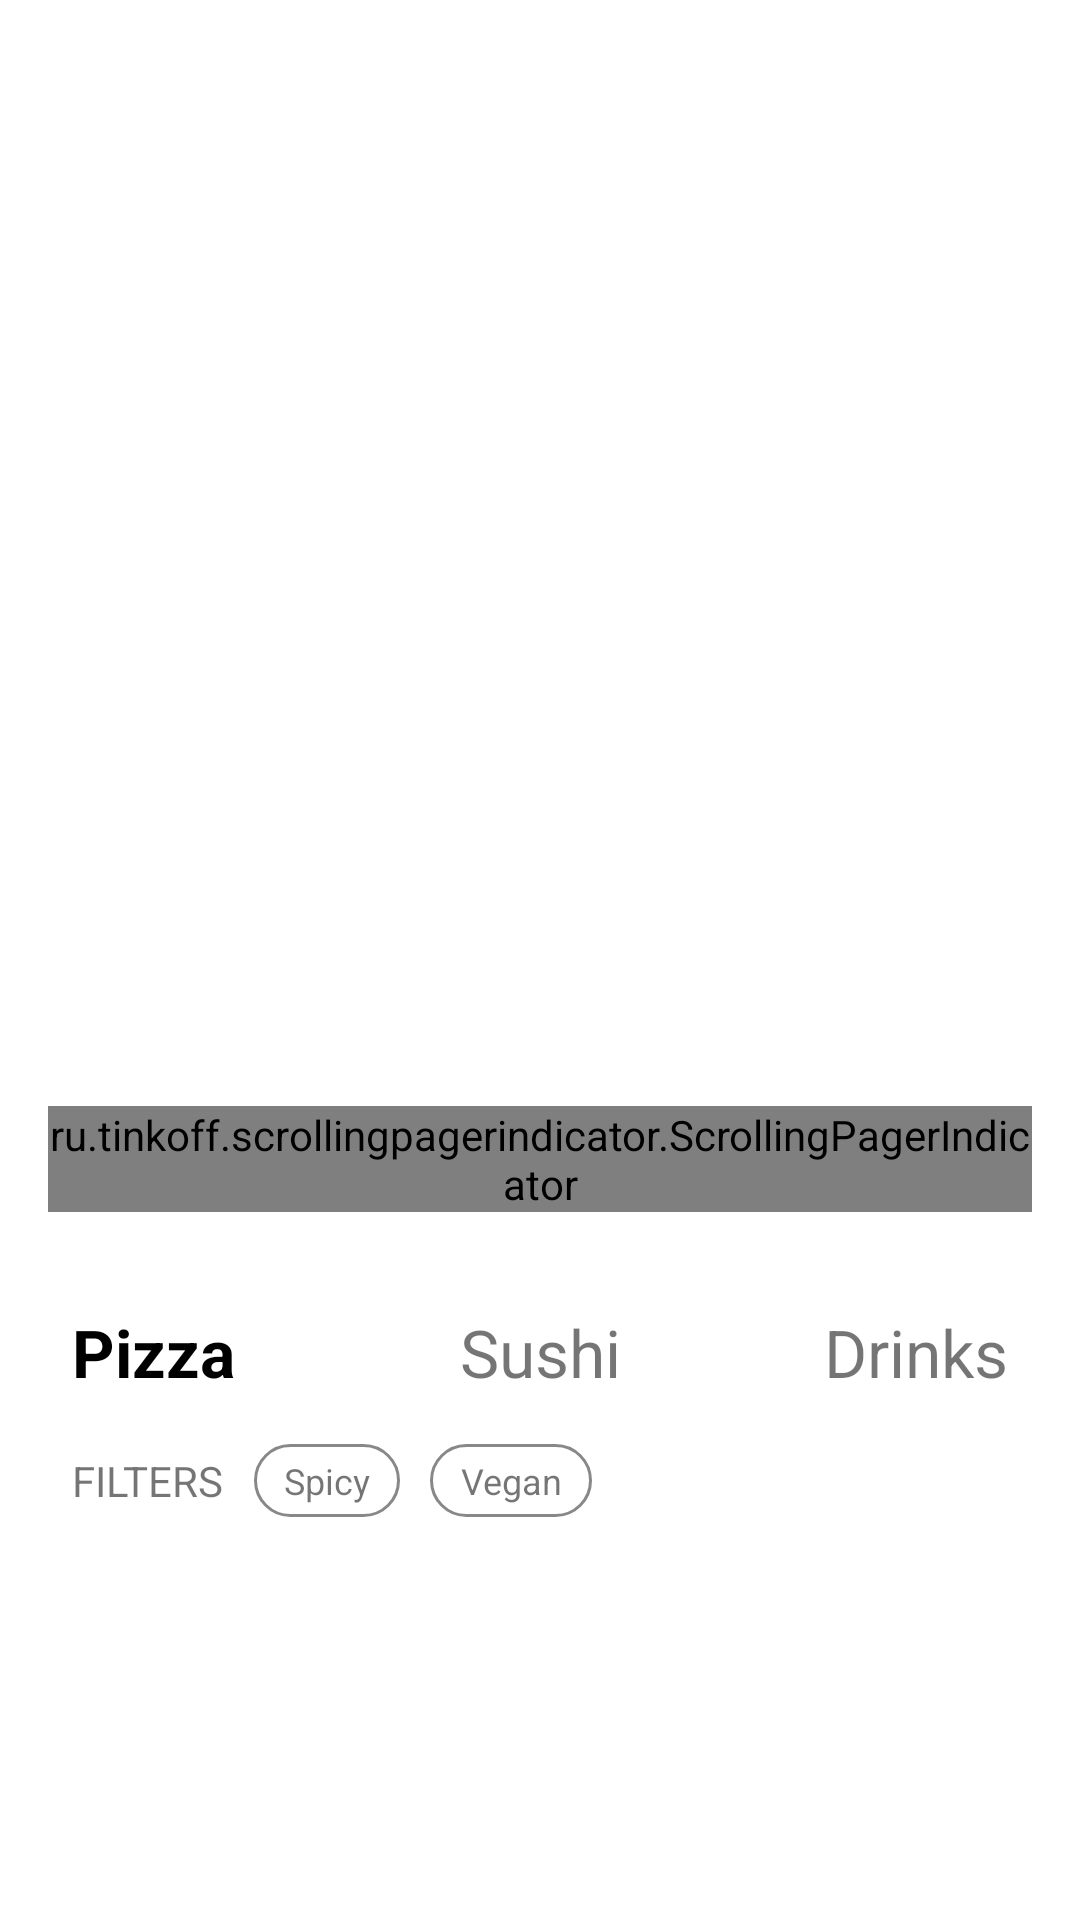

Reconstruct the res/layout file that produces this screen, plus the resources it refers to.
<!-- AndroidManifest.xml: application theme Theme.Miniassignment -->
<!-- res/layout/fragment_menus.xml -->
<?xml version="1.0" encoding="utf-8"?>
<androidx.coordinatorlayout.widget.CoordinatorLayout xmlns:android="http://schemas.android.com/apk/res/android"
    xmlns:tools="http://schemas.android.com/tools"
    xmlns:app="http://schemas.android.com/apk/res-auto"
    android:layout_width="match_parent"
    android:layout_height="match_parent"
    tools:context=".view.ui.fragment.MenusFragment">

    <com.google.android.material.appbar.AppBarLayout
        android:id="@+id/app_bar"
        android:layout_width="match_parent"
        android:layout_height="420dp"
        android:fitsSystemWindows="true"
        android:theme="@style/Theme.Miniassignment.AppBarOverlay">

        <com.google.android.material.appbar.CollapsingToolbarLayout
            android:id="@+id/toolbar_layout"
            android:layout_width="match_parent"
            android:layout_height="match_parent"
            android:fitsSystemWindows="true"
            android:background="@color/white"
            app:contentScrim="@color/white"
            app:layout_scrollFlags="scroll|exitUntilCollapsed">

            <RelativeLayout
                android:layout_width="match_parent"
                android:layout_height="match_parent">

                <androidx.viewpager2.widget.ViewPager2
                    android:id="@+id/view_pager"
                    android:layout_width="match_parent"
                    android:layout_height="match_parent"/>

                <ru.tinkoff.scrollingpagerindicator.ScrollingPagerIndicator
                    android:id="@+id/page_indicator"
                    android:layout_width="wrap_content"
                    android:layout_height="wrap_content"
                    android:layout_centerHorizontal="true"
                    android:layout_alignParentBottom="true"
                    android:layout_margin="16dp"
                    app:spi_dotSpacing="5dp"
                    app:spi_dotColor="@color/white"
                    app:spi_dotSelectedColor="@color/white" />

            </RelativeLayout>

        </com.google.android.material.appbar.CollapsingToolbarLayout>

    </com.google.android.material.appbar.AppBarLayout>

    <include layout="@layout/layout_menus"/>

</androidx.coordinatorlayout.widget.CoordinatorLayout>
<!-- res/layout/layout_menus.xml (included above) -->
<?xml version="1.0" encoding="utf-8"?>
<androidx.core.widget.NestedScrollView xmlns:android="http://schemas.android.com/apk/res/android"
    xmlns:app="http://schemas.android.com/apk/res-auto"
    xmlns:tools="http://schemas.android.com/tools"
    android:layout_width="match_parent"
    android:layout_height="match_parent"
    app:layout_behavior="@string/appbar_scrolling_view_behavior">

    <LinearLayout
        android:layout_width="match_parent"
        android:layout_height="match_parent"
        android:paddingStart="8dp"
        android:paddingEnd="8dp"
        android:orientation="vertical">

        <LinearLayout
            android:layout_width="match_parent"
            android:layout_height="wrap_content"
            android:orientation="horizontal"
            android:weightSum="3"
            android:padding="16dp">

            <TextView
                android:layout_width="0dp"
                android:layout_height="wrap_content"
                android:layout_weight="1"
                android:gravity="start"
                android:text="@string/pizza"
                android:textSize="22sp"
                android:textColor="@color/black"
                android:textStyle="bold"/>

            <TextView
                android:layout_width="0dp"
                android:layout_height="wrap_content"
                android:layout_weight="1"
                android:gravity="center"
                android:text="@string/sushi"
                android:textSize="22sp"/>

            <TextView
                android:layout_width="0dp"
                android:layout_height="wrap_content"
                android:layout_weight="1"
                android:gravity="end"
                android:text="@string/drinks"
                android:textSize="22sp"/>

        </LinearLayout>

        <LinearLayout
            android:layout_width="match_parent"
            android:layout_height="wrap_content"
            android:paddingStart="16dp"
            android:paddingEnd="16dp"
            android:orientation="horizontal">

            <TextView
                android:layout_width="wrap_content"
                android:layout_height="wrap_content"
                android:layout_gravity="center_vertical"
                android:text="@string/filters"
                android:textSize="14sp"/>

            <TextView
                android:layout_width="wrap_content"
                android:layout_height="wrap_content"
                android:layout_gravity="center_vertical"
                android:layout_marginStart="10dp"
                android:layout_marginEnd="10dp"
                android:gravity="center"
                android:text="@string/spicy"
                android:textSize="12sp"
                android:paddingStart="10dp"
                android:paddingEnd="10dp"
                android:paddingTop="4dp"
                android:paddingBottom="4dp"
                android:background="@drawable/style_border_gray"/>

            <TextView
                android:layout_width="wrap_content"
                android:layout_height="wrap_content"
                android:layout_gravity="center_vertical"
                android:gravity="center"
                android:text="@string/vegan"
                android:textSize="12sp"
                android:paddingStart="10dp"
                android:paddingEnd="10dp"
                android:paddingTop="4dp"
                android:paddingBottom="4dp"
                android:background="@drawable/style_border_gray"/>

        </LinearLayout>

        <androidx.recyclerview.widget.RecyclerView
            android:id="@+id/rv_menus"
            android:layout_width="match_parent"
            android:layout_height="wrap_content"
            tools:itemCount="10"
            tools:listitem="@layout/single_view_menu"/>

    </LinearLayout>

</androidx.core.widget.NestedScrollView>
<!-- res/layout/single_view_menu.xml (included above) -->
<?xml version="1.0" encoding="utf-8"?>
<layout
    xmlns:cardview="http://schemas.android.com/apk/res-auto">

    <androidx.cardview.widget.CardView
        xmlns:android="http://schemas.android.com/apk/res/android"
        android:orientation="vertical"
        android:layout_margin="16dp"
        android:layout_width="match_parent"
        android:layout_height="wrap_content"
        cardview:cardCornerRadius="18dp"
        cardview:cardElevation="8dp">

        <LinearLayout
            android:layout_width="match_parent"
            android:layout_height="wrap_content"
            android:orientation="vertical">

            <ImageView
                android:id="@+id/iv_menu"
                android:layout_width="match_parent"
                android:layout_height="220dp"
                android:src="@drawable/menu_2"
                android:scaleType="fitXY"/>

            <TextView
                android:id="@+id/tv_name"
                android:layout_width="wrap_content"
                android:layout_height="wrap_content"
                android:layout_marginStart="16dp"
                android:layout_marginTop="16dp"
                android:layout_marginEnd="16dp"
                android:text="@string/sushi"
                android:textSize="20sp"
                android:textColor="@color/black"
                android:textStyle="bold"/>

            <TextView
                android:id="@+id/tv_description"
                android:layout_width="wrap_content"
                android:layout_height="wrap_content"
                android:layout_marginStart="16dp"
                android:layout_marginTop="8dp"
                android:layout_marginEnd="16dp"
                android:text="@string/sample_description"
                android:textSize="13sp"/>

            <RelativeLayout
                android:layout_width="match_parent"
                android:layout_height="wrap_content"
                android:layout_margin="16dp"
                android:orientation="horizontal">

                <TextView
                    android:layout_width="wrap_content"
                    android:layout_height="wrap_content"
                    android:layout_alignParentStart="true"
                    android:layout_centerVertical="true"
                    android:layout_toStartOf="@+id/tv_price"
                    android:text="@string/_150_grams_35_cm"
                    android:textSize="13sp"/>

                <TextView
                    android:id="@+id/tv_price"
                    android:layout_width="wrap_content"
                    android:layout_height="wrap_content"
                    android:layout_alignParentEnd="true"
                    android:layout_centerVertical="true"
                    android:paddingStart="22dp"
                    android:paddingEnd="22dp"
                    android:paddingTop="8dp"
                    android:paddingBottom="8dp"
                    android:text="@string/_50_usd"
                    android:textSize="16sp"
                    android:textColor="@color/white"
                    android:background="@drawable/style_bg_price"/>

            </RelativeLayout>

        </LinearLayout>

    </androidx.cardview.widget.CardView>

</layout>
<!-- resources referenced by this layout -->
<resources>
  <color name="black">#FF000000</color>
  <color name="white">#FFFFFFFF</color>
  <!-- drawable menu_2: jpg bitmap (drawable, 81811 bytes) -->
  <!-- drawable style_bg_price (drawable-v24) -->
  <?xml version="1.0" encoding="utf-8"?>
  <selector xmlns:android="http://schemas.android.com/apk/res/android">
      <item>
          <shape android:shape="rectangle">
  
              
              <solid android:color="@color/black"/>
              <corners android:radius="20dp" />
          </shape>
      </item>
  </selector>
  <!-- drawable style_border_gray (drawable-v24) -->
  <?xml version="1.0" encoding="utf-8"?>
  <selector xmlns:android="http://schemas.android.com/apk/res/android">
      <item>
          <shape android:shape="rectangle">
              <stroke android:color="@color/gray" android:width="1dp"/>
              
              <corners android:radius="20dp" />
          </shape>
      </item>
  </selector>
  <string name="_150_grams_35_cm">150 grams, 35 cm</string>
  <string name="_50_usd">50 usd</string>
  <string name="drinks">Drinks</string>
  <string name="filters">FILTERS</string>
  <string name="pizza">Pizza</string>
  <string name="sample_description">Lorem ipsum dolor sit amet, consectetur adipiscing elit, sed do eiusmod.</string>
  <string name="spicy">Spicy</string>
  <string name="sushi">Sushi</string>
  <string name="vegan">Vegan</string>
  <style name="Theme.Miniassignment.AppBarOverlay" parent="ThemeOverlay.AppCompat.Dark.ActionBar" />
  <style name="Theme.Miniassignment" parent="Theme.MaterialComponents.DayNight.DarkActionBar">
          
          <item name="colorPrimary">@color/purple_500</item>
          <item name="colorPrimaryVariant">@color/purple_700</item>
          <item name="colorOnPrimary">@color/white</item>
          
          <item name="colorSecondary">@color/teal_200</item>
          <item name="colorSecondaryVariant">@color/teal_700</item>
          <item name="colorOnSecondary">@color/black</item>
          
          <item name="android:statusBarColor" tools:targetApi="l">?attr/colorPrimaryVariant</item>
          
      </style>
  <color name="gray">#888888</color>
  <color name="purple_500">#CFCFCF</color>
  <color name="purple_700">#FF000000</color>
  <color name="teal_200">#FFFFFFFF</color>
  <color name="teal_700">#FF018786</color>
</resources>
